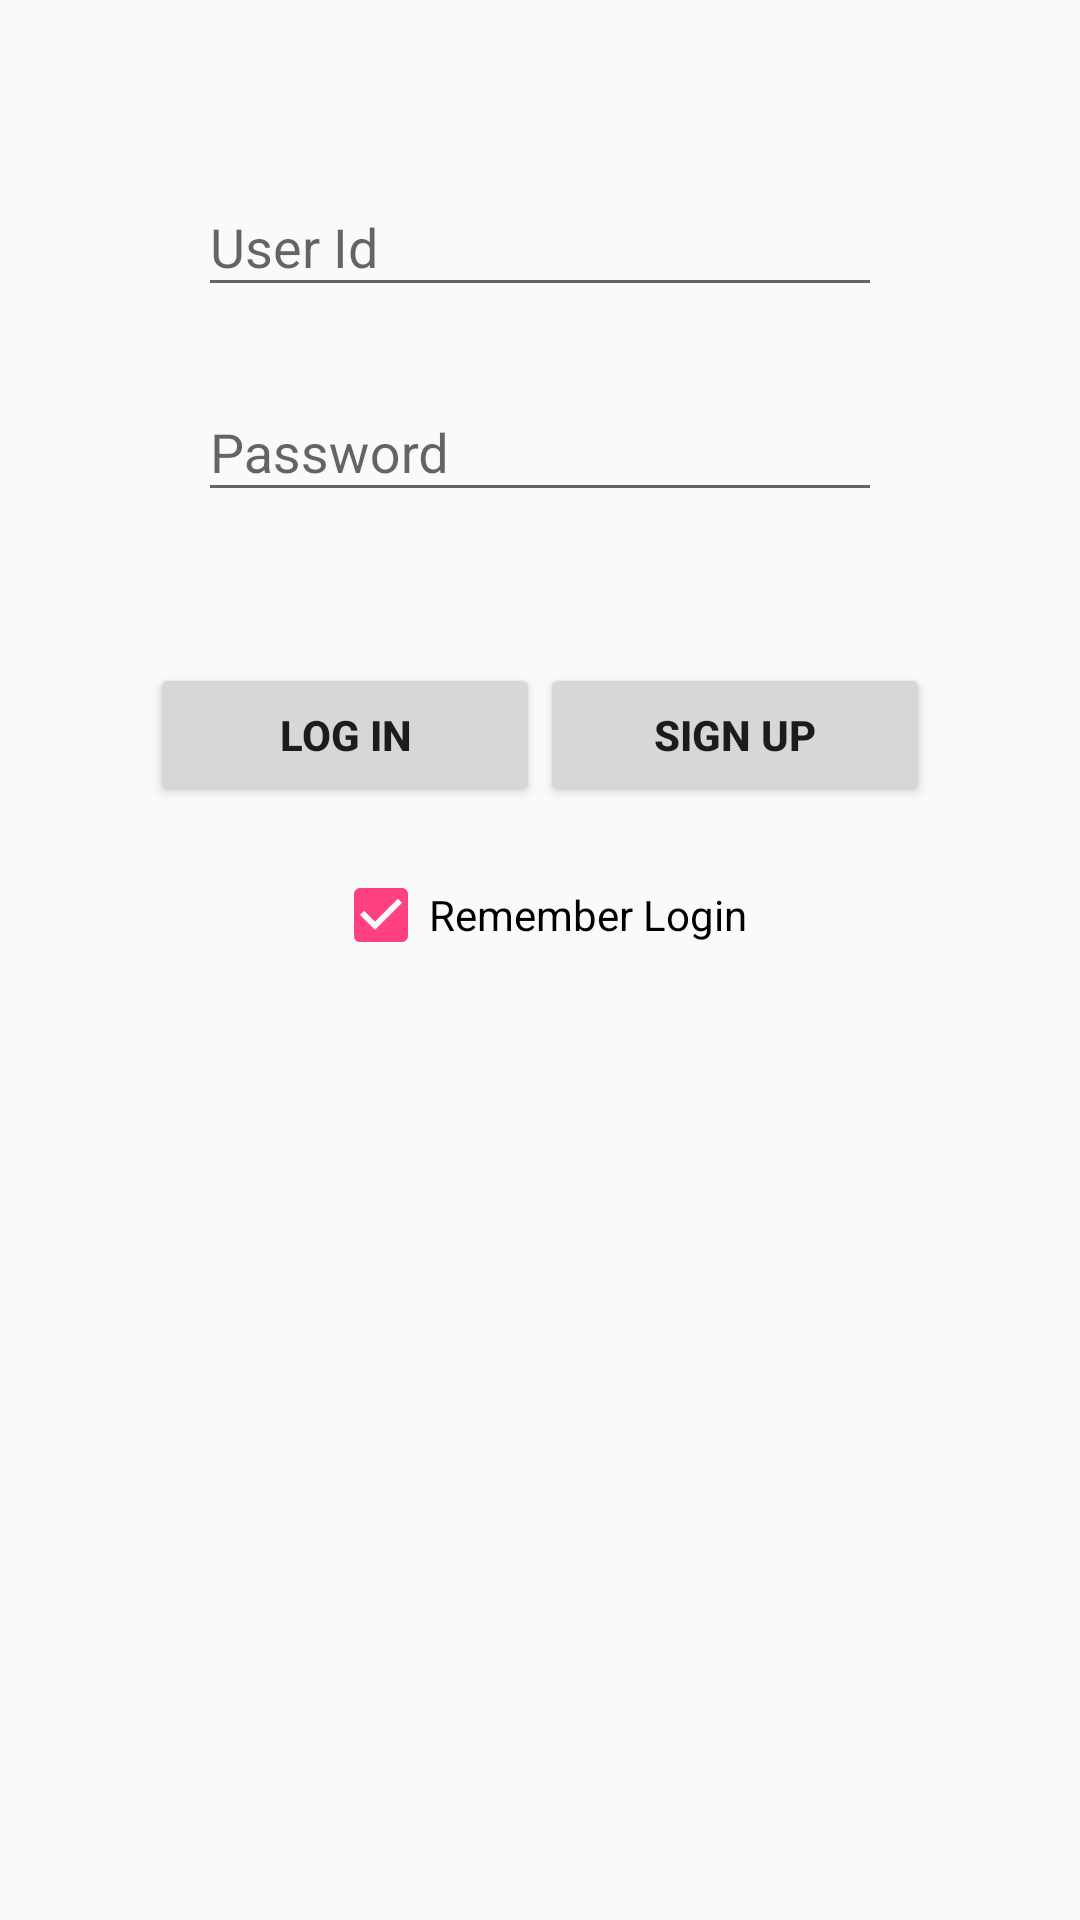

Layout XML and referenced resources for this Android screen:
<!-- AndroidManifest.xml: application theme AppTheme -->
<!-- res/layout/fragment_login.xml -->
<?xml version="1.0" encoding="utf-8"?>
<LinearLayout xmlns:android="http://schemas.android.com/apk/res/android"
    android:padding="@dimen/loginPage_padding"
    android:orientation="vertical" android:layout_width="match_parent"
    android:layout_height="match_parent">

            <android.support.design.widget.TextInputLayout
                android:layout_gravity="center"
                android:layout_width="match_parent"
                android:layout_height="wrap_content">
            <EditText
            android:id="@+id/input_id"
            android:layout_width="match_parent"
            android:layout_height="wrap_content"
                android:layout_margin="@dimen/activity_horizontal_margin"
            android:imeOptions="flagNoExtractUi"
            android:hint="User Id"
            android:inputType="text" />
    </android.support.design.widget.TextInputLayout>

    <android.support.design.widget.TextInputLayout
        android:layout_width="match_parent"
        android:layout_height="wrap_content">
        <EditText
            android:id="@+id/input_pw"
            android:layout_width="match_parent"
            android:layout_height="wrap_content"
            android:layout_margin="@dimen/activity_horizontal_margin"
            android:imeOptions="flagNoExtractUi"
            android:hint="Password"
            android:inputType="text" />
    </android.support.design.widget.TextInputLayout>
    <TextView
        android:visibility="invisible"
        android:id="@+id/message"
        android:text ="login message"
        android:textSize="12sp"
        android:textColor="#ff0000"
        android:layout_gravity="center_horizontal"
        android:layout_width="wrap_content"
        android:layout_height="wrap_content" />

    <LinearLayout
        android:layout_marginTop="18dp"
        android:orientation="horizontal"
        android:layout_width="match_parent"
        android:layout_height="wrap_content">
        <Button
            android:id="@+id/login"
            android:text = "Log in"
            android:textStyle="bold"
            android:layout_weight="1"
            android:layout_width="0dp"
            android:layout_height="wrap_content" />
        <Button
            android:id="@+id/register"
            android:text = "Sign up"
            android:textStyle="bold"
            android:layout_weight="1"
            android:layout_width="0dp"
            android:layout_height="wrap_content" />
    </LinearLayout>
    <CheckBox
        android:id="@+id/autologin"
        android:layout_marginTop="20dp"
        android:text = "Remember Login"
        android:checked="true"
        android:layout_gravity="center_horizontal"
        android:layout_width="wrap_content"
        android:layout_height="wrap_content" />


</LinearLayout>
<!-- resources referenced by this layout -->
<resources>
  <dimen name="activity_horizontal_margin">16dp</dimen>
  <dimen name="loginPage_padding">50dp</dimen>
  <style name="AppTheme" parent="Theme.AppCompat.Light.DarkActionBar">
          
          <item name="colorPrimary">@color/colorPrimary</item>
          <item name="colorPrimaryDark">@color/colorPrimaryDark</item>
          <item name="colorAccent">@color/colorAccent</item>
      </style>
  <color name="colorPrimary">#607d8b</color>
  <color name="colorPrimaryDark">#263238</color>
  <color name="colorAccent">#FF4081</color>
</resources>
